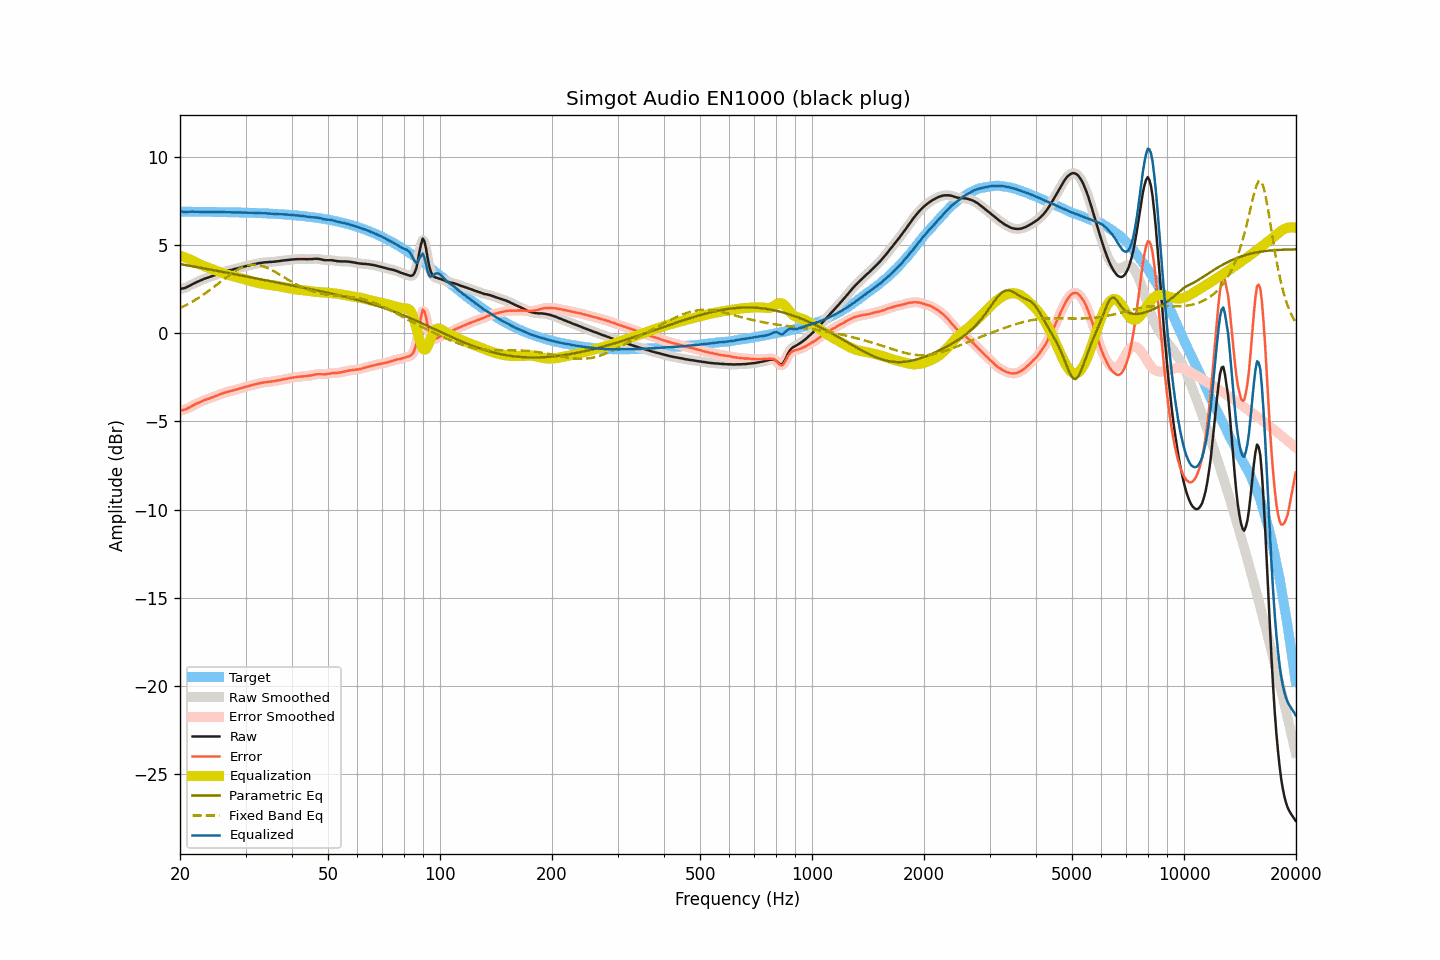

Source data for this figure (header and first rows):
frequency, raw, smoothed, error, error_smoothed, equalization, parametric_eq, fixed_band_eq, equalized_raw, equalized_smoothed, target
20.00, 2.52, 2.52, -4.38, -4.38, 4.40, 3.92, 1.43, 6.92, 6.93, 6.90
20.20, 2.54, 2.53, -4.36, -4.37, 4.37, 3.91, 1.48, 6.91, 6.90, 6.90
20.40, 2.55, 2.55, -4.35, -4.35, 4.34, 3.89, 1.52, 6.89, 6.89, 6.90
20.61, 2.57, 2.57, -4.33, -4.32, 4.31, 3.88, 1.57, 6.87, 6.88, 6.90
20.81, 2.61, 2.61, -4.29, -4.29, 4.27, 3.86, 1.61, 6.88, 6.88, 6.90
21.02, 2.66, 2.65, -4.24, -4.25, 4.23, 3.85, 1.66, 6.89, 6.88, 6.90
21.23, 2.70, 2.70, -4.20, -4.20, 4.19, 3.83, 1.71, 6.89, 6.89, 6.90
21.44, 2.75, 2.75, -4.15, -4.15, 4.15, 3.81, 1.76, 6.90, 6.90, 6.90
21.66, 2.80, 2.79, -4.10, -4.10, 4.11, 3.80, 1.81, 6.90, 6.90, 6.90
21.87, 2.84, 2.84, -4.06, -4.05, 4.06, 3.78, 1.87, 6.90, 6.90, 6.89
22.09, 2.89, 2.89, -4.01, -4.01, 4.01, 3.76, 1.92, 6.90, 6.90, 6.89
22.31, 2.93, 2.93, -3.96, -3.97, 3.96, 3.75, 1.98, 6.89, 6.89, 6.89
22.54, 2.97, 2.97, -3.92, -3.92, 3.92, 3.73, 2.04, 6.89, 6.89, 6.89
22.76, 3.01, 3.01, -3.88, -3.88, 3.88, 3.71, 2.10, 6.89, 6.89, 6.89
22.99, 3.05, 3.05, -3.84, -3.84, 3.84, 3.70, 2.16, 6.89, 6.89, 6.89
23.22, 3.09, 3.08, -3.80, -3.80, 3.81, 3.68, 2.22, 6.90, 6.89, 6.89
23.45, 3.12, 3.12, -3.77, -3.77, 3.77, 3.66, 2.28, 6.89, 6.89, 6.89
23.69, 3.15, 3.15, -3.74, -3.74, 3.74, 3.65, 2.35, 6.89, 6.89, 6.89
23.92, 3.18, 3.18, -3.71, -3.71, 3.70, 3.63, 2.42, 6.88, 6.88, 6.89
24.16, 3.21, 3.21, -3.68, -3.67, 3.67, 3.61, 2.48, 6.88, 6.88, 6.88
24.40, 3.25, 3.24, -3.64, -3.64, 3.64, 3.60, 2.55, 6.89, 6.88, 6.88
24.65, 3.28, 3.28, -3.60, -3.60, 3.60, 3.58, 2.62, 6.88, 6.88, 6.88
24.89, 3.31, 3.31, -3.57, -3.57, 3.57, 3.56, 2.69, 6.88, 6.88, 6.88
25.14, 3.35, 3.35, -3.53, -3.53, 3.53, 3.54, 2.76, 6.88, 6.88, 6.88
25.39, 3.38, 3.38, -3.50, -3.50, 3.50, 3.53, 2.83, 6.88, 6.88, 6.88
25.65, 3.42, 3.42, -3.46, -3.46, 3.46, 3.51, 2.91, 6.88, 6.88, 6.88
25.91, 3.45, 3.45, -3.43, -3.43, 3.43, 3.49, 2.98, 6.88, 6.88, 6.87
26.16, 3.48, 3.48, -3.40, -3.40, 3.40, 3.47, 3.05, 6.88, 6.88, 6.87
26.43, 3.51, 3.51, -3.36, -3.37, 3.37, 3.46, 3.12, 6.88, 6.87, 6.87
26.69, 3.53, 3.53, -3.34, -3.34, 3.34, 3.44, 3.19, 6.87, 6.87, 6.87
26.96, 3.56, 3.55, -3.31, -3.31, 3.31, 3.42, 3.26, 6.87, 6.87, 6.87
27.23, 3.58, 3.58, -3.29, -3.29, 3.29, 3.40, 3.32, 6.87, 6.86, 6.87
27.50, 3.60, 3.60, -3.27, -3.27, 3.26, 3.39, 3.39, 6.86, 6.86, 6.86
27.77, 3.62, 3.62, -3.24, -3.24, 3.24, 3.37, 3.45, 6.86, 6.86, 6.86
28.05, 3.65, 3.64, -3.21, -3.22, 3.22, 3.35, 3.51, 6.86, 6.86, 6.86
28.33, 3.67, 3.67, -3.19, -3.19, 3.19, 3.33, 3.57, 6.86, 6.86, 6.86
28.62, 3.69, 3.69, -3.17, -3.16, 3.17, 3.32, 3.62, 6.85, 6.86, 6.86
28.90, 3.72, 3.71, -3.14, -3.14, 3.14, 3.30, 3.67, 6.86, 6.85, 6.85
29.19, 3.74, 3.74, -3.11, -3.11, 3.11, 3.28, 3.71, 6.85, 6.85, 6.85
29.48, 3.76, 3.76, -3.09, -3.09, 3.09, 3.26, 3.75, 6.85, 6.85, 6.85
29.78, 3.79, 3.78, -3.06, -3.06, 3.06, 3.24, 3.79, 6.85, 6.85, 6.85
30.08, 3.81, 3.81, -3.04, -3.04, 3.04, 3.23, 3.82, 6.84, 6.84, 6.84
30.38, 3.83, 3.83, -3.01, -3.01, 3.01, 3.21, 3.85, 6.84, 6.84, 6.84
30.68, 3.85, 3.85, -2.99, -2.99, 2.99, 3.19, 3.87, 6.83, 6.84, 6.84
30.99, 3.88, 3.87, -2.96, -2.96, 2.96, 3.17, 3.88, 6.84, 6.83, 6.84
31.30, 3.90, 3.90, -2.94, -2.94, 2.94, 3.16, 3.89, 6.83, 6.83, 6.83
31.61, 3.92, 3.92, -2.91, -2.91, 2.91, 3.14, 3.89, 6.83, 6.83, 6.83
31.93, 3.94, 3.94, -2.89, -2.89, 2.89, 3.12, 3.89, 6.83, 6.83, 6.83
32.24, 3.96, 3.96, -2.87, -2.86, 2.87, 3.10, 3.88, 6.82, 6.82, 6.82
32.57, 3.98, 3.97, -2.84, -2.85, 2.85, 3.08, 3.86, 6.82, 6.82, 6.82
32.89, 3.99, 3.99, -2.83, -2.83, 2.83, 3.07, 3.85, 6.81, 6.82, 6.82
33.22, 4.00, 4.00, -2.81, -2.81, 2.81, 3.05, 3.82, 6.81, 6.81, 6.81
33.55, 4.02, 4.01, -2.79, -2.79, 2.80, 3.03, 3.79, 6.81, 6.81, 6.81
33.89, 4.03, 4.02, -2.78, -2.78, 2.78, 3.01, 3.76, 6.81, 6.81, 6.80
34.23, 4.03, 4.03, -2.77, -2.77, 2.77, 2.99, 3.72, 6.80, 6.80, 6.80
34.57, 4.04, 4.04, -2.76, -2.76, 2.76, 2.98, 3.68, 6.80, 6.80, 6.80
34.92, 4.05, 4.04, -2.74, -2.75, 2.75, 2.96, 3.64, 6.79, 6.79, 6.79
35.27, 4.05, 4.05, -2.74, -2.74, 2.73, 2.94, 3.59, 6.78, 6.78, 6.79
35.62, 4.06, 4.06, -2.72, -2.72, 2.72, 2.92, 3.54, 6.78, 6.78, 6.78
35.97, 4.07, 4.07, -2.71, -2.71, 2.71, 2.91, 3.49, 6.77, 6.77, 6.78
... 635 more rows
